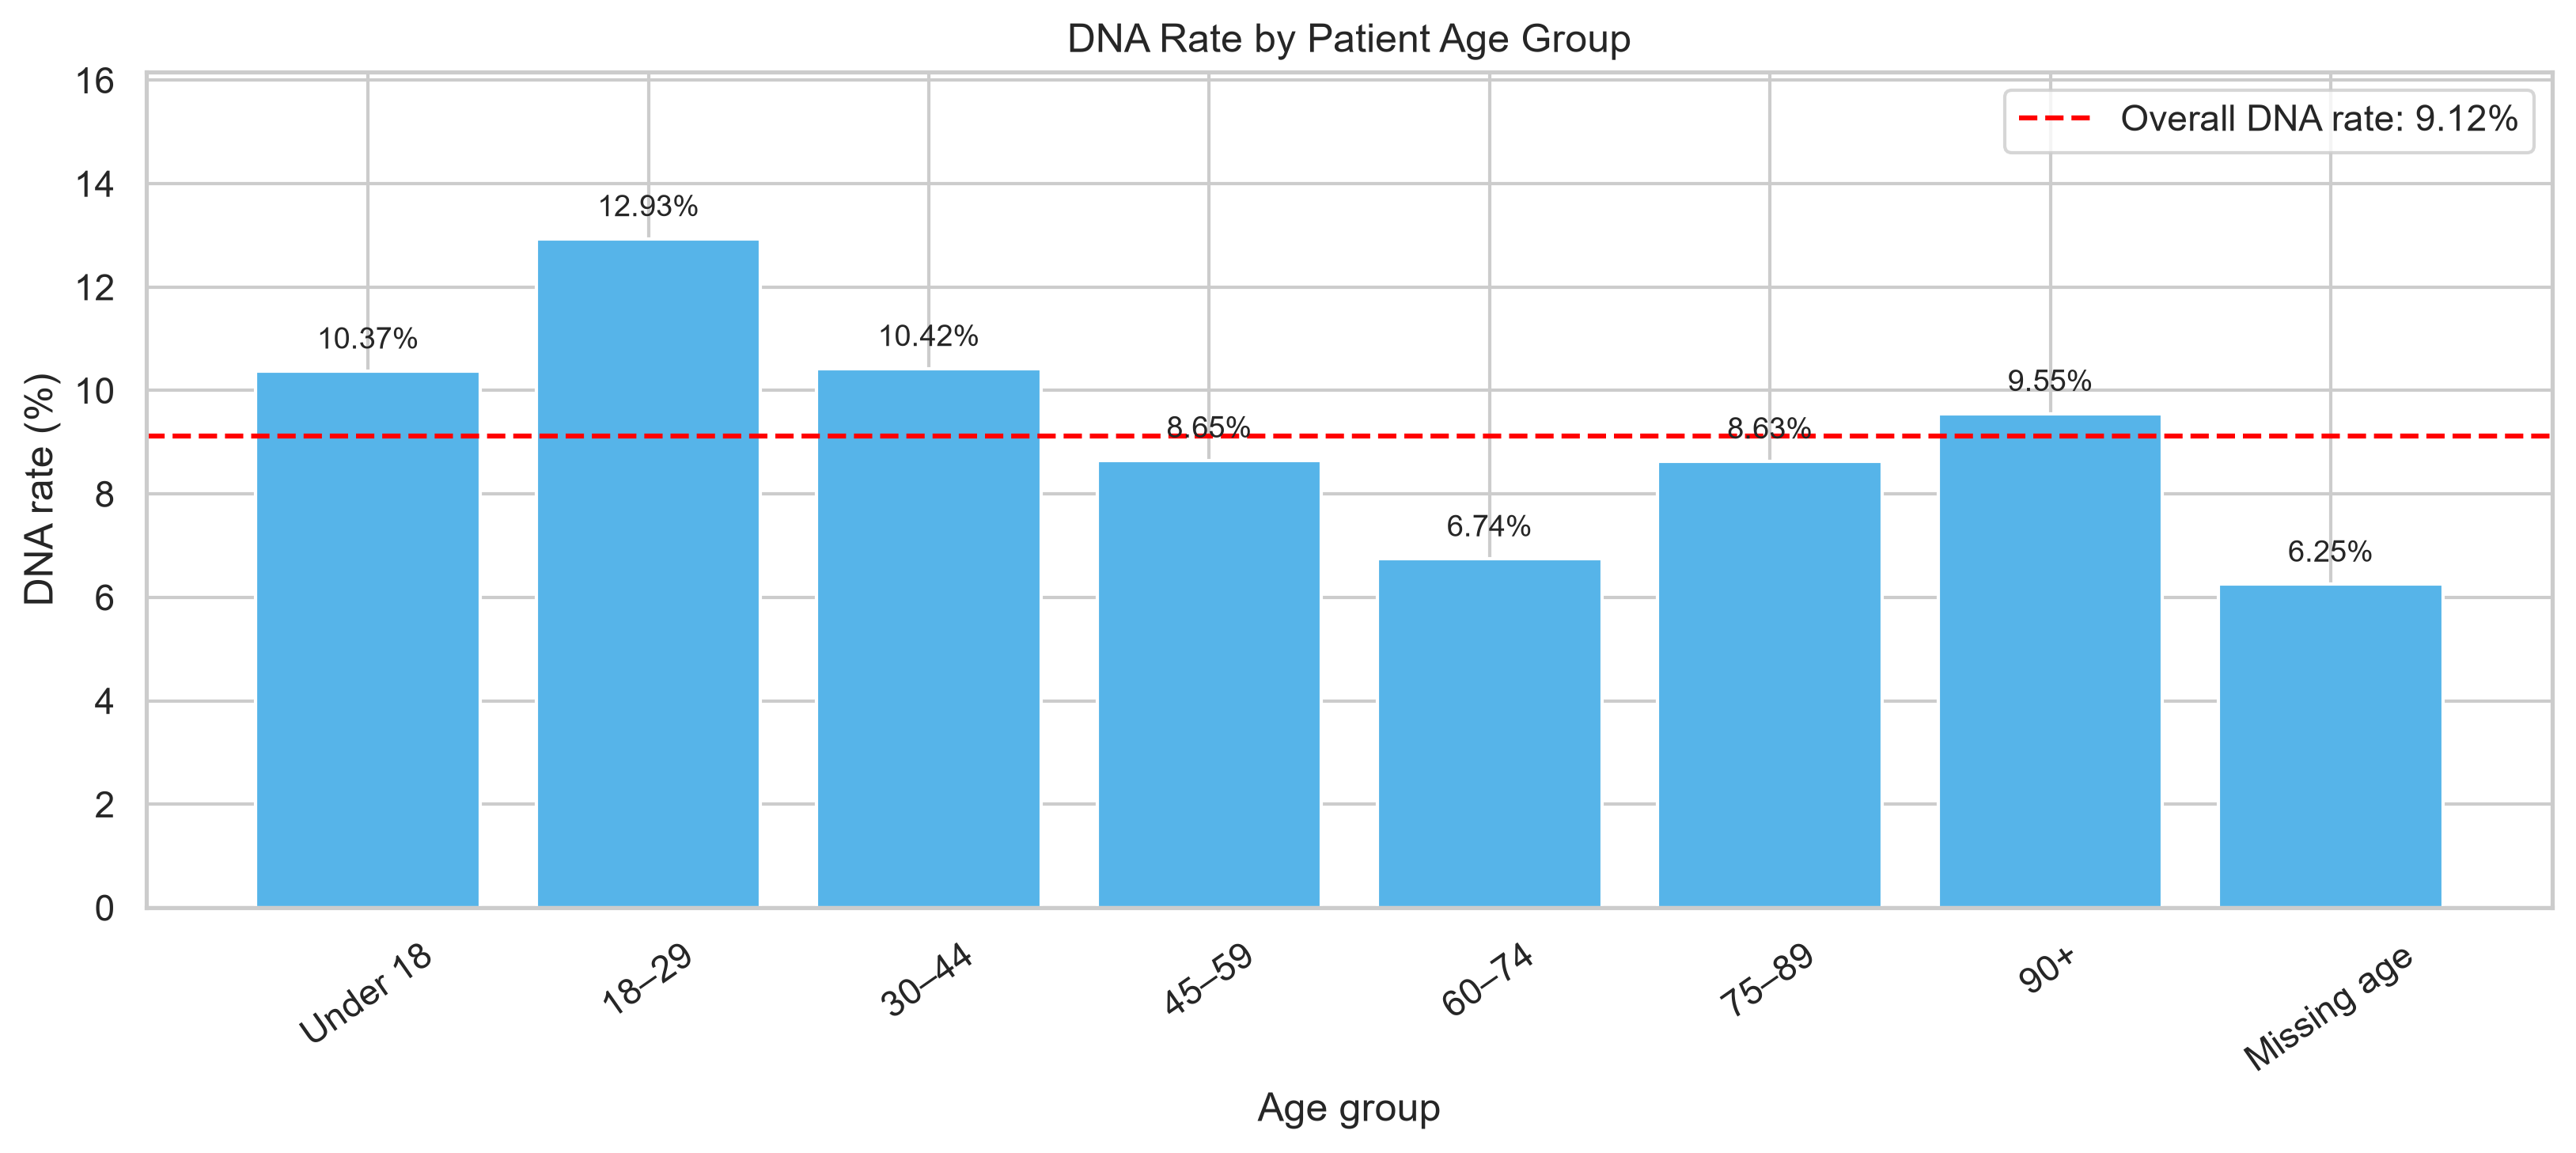

Data behind this chart, as committed beside it:
age_group, appointments, dna_count, dna_rate, attended_count, dna_rate_percent
Under 18, 4416, 458, 0.1037, 3958, 10.37
18–29, 4067, 526, 0.1293, 3541, 12.93
30–44, 5067, 528, 0.1042, 4539, 10.42
45–59, 5192, 449, 0.08648, 4743, 8.65
60–74, 9075, 612, 0.06744, 8463, 6.74
75–89, 7802, 673, 0.08626, 7129, 8.63
90+, 597, 57, 0.09548, 540, 9.55
Missing age, 48, 3, 0.0625, 45, 6.25
